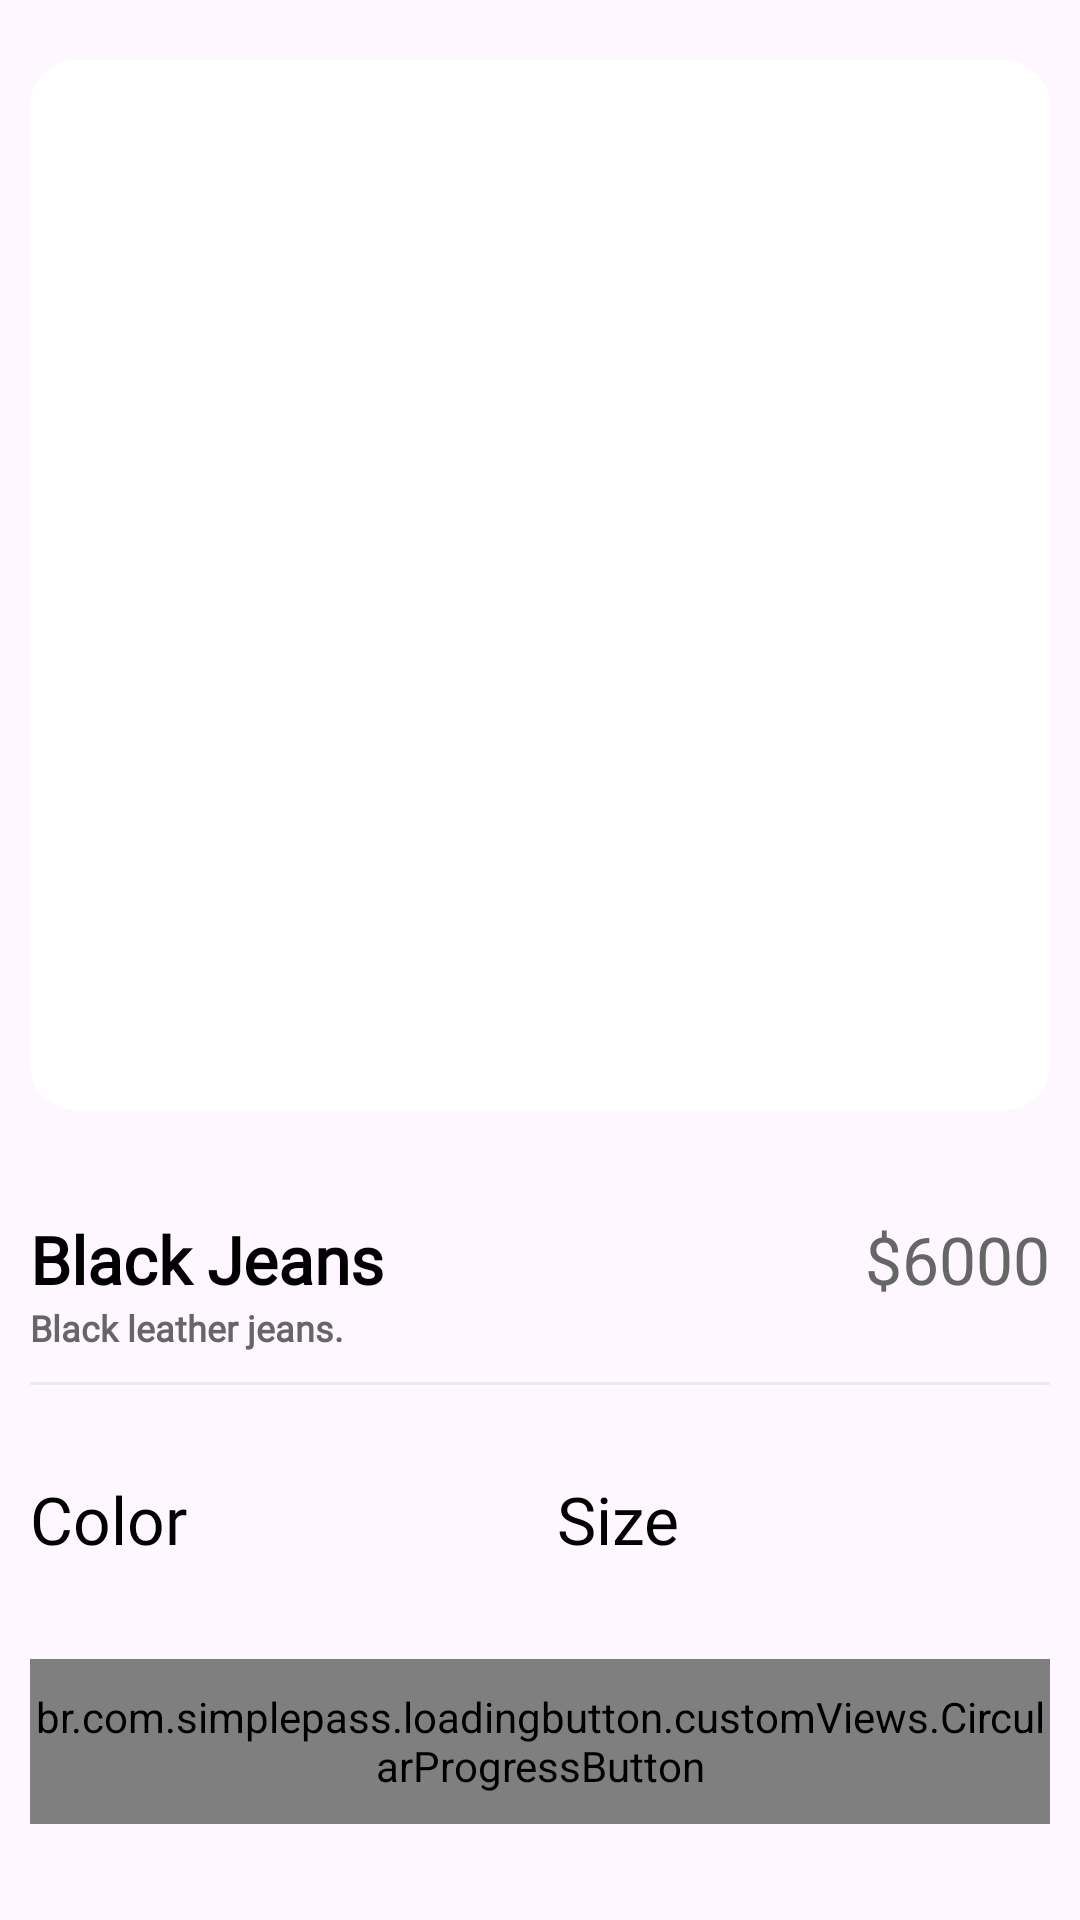

Layout XML and referenced resources for this Android screen:
<!-- AndroidManifest.xml: application theme Theme.EcommerceApp -->
<!-- res/layout/fragment_product_details.xml -->
<?xml version="1.0" encoding="utf-8"?>
<androidx.core.widget.NestedScrollView xmlns:android="http://schemas.android.com/apk/res/android"
    xmlns:tools="http://schemas.android.com/tools"
    android:layout_width="match_parent"
    android:layout_height="match_parent"
    xmlns:app="http://schemas.android.com/apk/res-auto"
    android:fillViewport="true"
    tools:context=".fragments.categories.ProductDetailsFragment">

    <androidx.constraintlayout.widget.ConstraintLayout
        android:layout_width="match_parent"
        android:layout_height="match_parent">

        <androidx.cardview.widget.CardView
         android:id="@+id/cardProductsImages"
         android:layout_width="0dp"
         android:layout_height="350dp"
         android:layout_marginTop="20dp"
         app:cardCornerRadius="15dp"
         app:cardElevation="0dp"
         android:layout_marginStart="10dp"
         android:layout_marginEnd="10dp"
         app:layout_constraintStart_toStartOf="parent"
         app:layout_constraintTop_toTopOf="parent"
         app:layout_constraintEnd_toEndOf="parent">

         <androidx.viewpager2.widget.ViewPager2
             android:id="@+id/viewPagerProductImages"
             android:layout_width="match_parent"
             android:layout_height="match_parent"/>

         <ImageView
             android:id="@+id/image_close"
             android:layout_width="40dp"
             android:layout_height="40dp"
             android:padding="5dp"
             app:tint="@color/g_black"
             android:src="@drawable/ic_close"
             android:contentDescription="@string/app_name"/>

        </androidx.cardview.widget.CardView>

        <LinearLayout
            android:id="@+id/linearTextPrice"
            android:layout_width="0dp"
            android:layout_height="wrap_content"
            android:orientation="horizontal"
            android:layout_marginTop="35dp"
            app:layout_constraintTop_toBottomOf="@id/cardProductsImages"
            app:layout_constraintStart_toStartOf="parent"
            app:layout_constraintEnd_toEndOf="parent"
            android:layout_marginStart="10dp"
            android:layout_marginEnd="10dp">

            <TextView
                android:id="@+id/productName"
                android:layout_width="0dp"
                android:layout_height="wrap_content"
                android:layout_weight="1"
                style="@style/h3"
                android:textStyle="bold"
                android:text="@string/black_jeans"/>

            <TextView
                android:id="@+id/productPrice"
                android:layout_width="wrap_content"
                android:layout_height="wrap_content"
                style="@style/h3"
                android:textColor="@color/g_gray700"
                android:text="@string/_600"/>

        </LinearLayout>

        <TextView
            android:id="@+id/productDescription"
            android:layout_width="wrap_content"
            android:layout_height="wrap_content"
            style="@style/h3"
            android:textColor="@color/g_gray700"
            android:textSize="12sp"
            android:textStyle="bold"
            android:text="@string/txtDesc"
            app:layout_constraintTop_toBottomOf="@id/linearTextPrice"
            app:layout_constraintStart_toStartOf="@id/linearTextPrice" />

        <View
            android:id="@+id/line"
            android:layout_width="0dp"
            android:layout_height="1dp"
            android:background="@color/g_line"
            app:layout_constraintStart_toStartOf="parent"
            app:layout_constraintEnd_toEndOf="parent"
            app:layout_constraintTop_toBottomOf="@id/productDescription"
            android:layout_marginStart="10dp"
            android:layout_marginEnd="10dp"
            android:layout_marginTop="10dp"/>

        <LinearLayout
            android:id="@+id/linearProductDesc"
            android:layout_width="0dp"
            android:layout_height="wrap_content"
            android:orientation="horizontal"
            app:layout_constraintStart_toStartOf="@id/line"
            app:layout_constraintEnd_toEndOf="@id/line"
            app:layout_constraintTop_toBottomOf="@id/line"
            android:layout_marginTop="30dp"
            android:baselineAligned="false">

            <LinearLayout
                android:layout_width="wrap_content"
                android:layout_height="wrap_content"
                android:orientation="vertical"
                android:layout_weight="1"
                tools:ignore="UselessParent">

                <TextView
                    android:id="@+id/tvProductColors"
                    android:layout_width="wrap_content"
                    android:layout_height="wrap_content"
                    style="@style/h3"
                    android:textColor="@color/black"
                    android:text="@string/color"/>

                <androidx.recyclerview.widget.RecyclerView
                    android:id="@+id/rvColors"
                    android:layout_width="wrap_content"
                    android:layout_height="wrap_content"/>

            </LinearLayout>

            <LinearLayout
                android:layout_width="wrap_content"
                android:layout_height="wrap_content"
                android:orientation="vertical"
                android:layout_weight="1"
                tools:ignore="UselessParent">

                <TextView
                    android:id="@+id/tvProductSizes"
                    android:layout_width="wrap_content"
                    android:layout_height="wrap_content"
                    style="@style/h3"
                    android:textColor="@color/black"
                    android:text="@string/size"/>

                <androidx.recyclerview.widget.RecyclerView
                    android:id="@+id/rvSizes"
                    android:layout_width="wrap_content"
                    android:layout_height="wrap_content"/>

            </LinearLayout>

        </LinearLayout>

        <br.com.simplepass.loadingbutton.customViews.CircularProgressButton
            android:id="@+id/btnAddToCart"
            style="@style/blueButtonStyle"
            android:layout_width="0dp"
            android:layout_height="@dimen/regBtnHt"
            android:text="@string/add_to_cart"
            app:spinning_bar_color="@color/white"
            android:layout_marginBottom="10dp"
            android:layout_marginTop="10dp"
            app:layout_constraintEnd_toEndOf="@id/linearProductDesc"
            app:layout_constraintStart_toStartOf="@id/linearProductDesc"
            app:layout_constraintTop_toBottomOf="@id/linearProductDesc"
            app:layout_constraintBottom_toBottomOf="parent"
            tools:ignore="VisualLintButtonSize" />


    </androidx.constraintlayout.widget.ConstraintLayout>
</androidx.core.widget.NestedScrollView>
<!-- resources referenced by this layout -->
<resources>
  <color name="black">#FF000000</color>
  <color name="g_black">#171717</color>
  <color name="g_gray700">#666666</color>
  <color name="g_line">#E9EAEC</color>
  <color name="white">#FFFFFFFF</color>
  <dimen name="regBtnHt">55dp</dimen>
  <string name="_600">$6000</string>
  <string name="add_to_cart">Add to Cart</string>
  <string name="app_name">EcommerceApp</string>
  <string name="black_jeans">Black Jeans</string>
  <string name="color">Color</string>
  <string name="size">Size</string>
  <string name="txtDesc">Black leather jeans.</string>
  <style name="blueButtonStyle">
          <item name="android:background">@drawable/blue_background</item>
          <item name="android:fontFamily">@font/poppins_thin</item>
          <item name="android:textColor">@color/white</item>
          <item name="android:textSize">@dimen/h2TextSize</item>
          <item name="android:textAllCaps">false</item>
      </style>
  <style name="h3">
          <item name="android:fontFamily">@font/poppins_light</item>
          <item name="android:textColor">@color/black</item>
          <item name="android:textSize">@dimen/h3TextSize</item>
      </style>
  <style name="Theme.EcommerceApp" parent="Base.Theme.EcommerceApp" />
  <dimen name="h2TextSize">17sp</dimen>
  <dimen name="h3TextSize">22sp</dimen>
  <style name="Base.Theme.EcommerceApp" parent="Theme.Material3.Light.NoActionBar">
          
          
      </style>
</resources>
